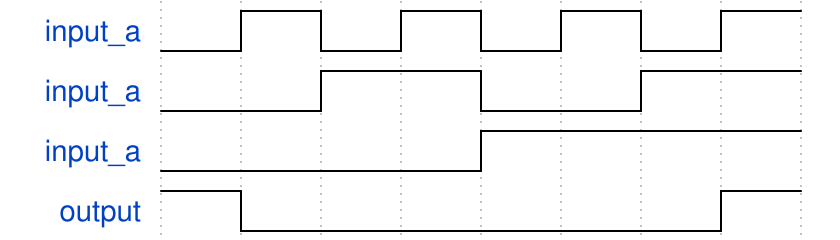

Write the WaveDrom specification (WaveJSON) that draws this timing diagram.

{signal: [
  {name:"input_a",wave:'lhlhlhlh'},
  {name:"input_a",wave:'l.h.l.h.'},
  {name:"input_a",wave:'l...h...'},
  {name:"output",wave:'hl.....h'}
]}
